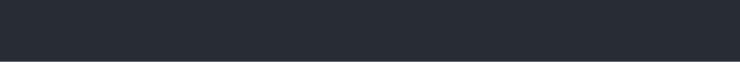
t = 0.00 s
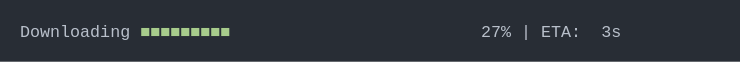
t = 1.32 s
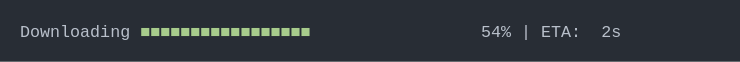
t = 2.64 s
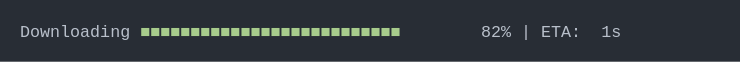
t = 3.95 s
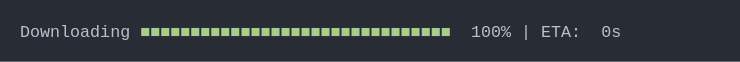
t = 5.27 s
t = 6.59 s: frame unchanged from t = 5.27 s, image omitted

The animated SVG that drew these frames (rendered in a browser with its animation timeline set to each time). Animation: 1 CSS @keyframes rule; one cycle of 7.91 s, repeats indefinitely.

<svg xmlns="http://www.w3.org/2000/svg" xmlns:xlink="http://www.w3.org/1999/xlink" width="740" height="61.709999999999994"><rect width="740" height="61.709999999999994" rx="0" ry="0" class="a"></rect><svg height="21.709999999999997" viewBox="0 0 70 2.171" width="700" x="20" xmlns="http://www.w3.org/2000/svg" xmlns:xlink="http://www.w3.org/1999/xlink" y="20"><style>.a{fill:rgb(40,45,53)}.b{font-family:'Fira Code',Monaco,Consolas,Menlo,'Bitstream Vera Sans Mono','Powerline Symbols',monospace}.c{fill:rgb(185,192,203);white-space:pre}.d{fill:rgb(168,204,140);white-space:pre}.e{fill:transparent}.g{animation-duration:7.90498304367065s;animation-iteration-count:infinite;animation-name:f;animation-timing-function:steps(1,end)}@keyframes f{0%{transform:translateX(-0px)}0.2%{transform:translateX(-70px)}2%{transform:translateX(-140px)}3.3%{transform:translateX(-210px)}4.5%{transform:translateX(-280px)}6.2%{transform:translateX(-350px)}7.5%{transform:translateX(-420px)}8.7%{transform:translateX(-490px)}9.9%{transform:translateX(-560px)}11.1%{transform:translateX(-630px)}12.3%{transform:translateX(-700px)}14.1%{transform:translateX(-770px)}15.2%{transform:translateX(-840px)}16.5%{transform:translateX(-910px)}17.7%{transform:translateX(-980px)}18.9%{transform:translateX(-1050px)}20.2%{transform:translateX(-1120px)}21.4%{transform:translateX(-1190px)}22.6%{transform:translateX(-1260px)}23.9%{transform:translateX(-1330px)}25.6%{transform:translateX(-1400px)}26.9%{transform:translateX(-1470px)}28.1%{transform:translateX(-1540px)}29.3%{transform:translateX(-1610px)}30.8%{transform:translateX(-1680px)}32%{transform:translateX(-1750px)}33.2%{transform:translateX(-1820px)}34.4%{transform:translateX(-1890px)}35.7%{transform:translateX(-1960px)}36.8%{transform:translateX(-2030px)}38%{transform:translateX(-2100px)}39.8%{transform:translateX(-2170px)}41%{transform:translateX(-2240px)}42.2%{transform:translateX(-2310px)}43.4%{transform:translateX(-2380px)}44.6%{transform:translateX(-2450px)}45.8%{transform:translateX(-2520px)}47%{transform:translateX(-2590px)}48.6%{transform:translateX(-2660px)}49.9%{transform:translateX(-2730px)}51.2%{transform:translateX(-2800px)}52.3%{transform:translateX(-2870px)}53.5%{transform:translateX(-2940px)}54.7%{transform:translateX(-3010px)}56.4%{transform:translateX(-3080px)}57.6%{transform:translateX(-3150px)}58.8%{transform:translateX(-3220px)}60.1%{transform:translateX(-3290px)}60.8%{transform:translateX(-3360px)}60.8%{transform:translateX(-3430px)}100%{transform:translateX(-3500px)}}</style><g font-family="&#x27;Fira Code&#x27;,Monaco,Consolas,Menlo,&#x27;Bitstream Vera Sans Mono&#x27;,&#x27;Powerline Symbols&#x27;,monospace" font-size="1.67" class="b"><defs><symbol id="1"><text x="0" y="1.67" class="c">Downloading</text><text x="12.024" y="1.67" class="d">■■■■■■■■■■■■■■■■■■■■■■■■■■■■■■■</text><text x="45.089999999999996" y="1.67" class="c">100%</text><text x="50.1" y="1.67" class="c">|</text><text x="52.104" y="1.67" class="c">ETA:</text><text x="58.116" y="1.67" class="c">0s</text></symbol><symbol id="a"><rect height="2" width="70" x="0" y="0" class="e"></rect></symbol></defs><rect height="2.171" width="70" class="a"></rect><g class="g"><svg x="0" y="0" width="3570"><svg x="0"><use xlink:href="#a"></use></svg><svg x="70"><use xlink:href="#a"></use><text x="0" y="1.67" class="c">Downloading</text><text x="12.024" y="1.67" class="d">■</text><text x="47.093999999999994" y="1.67" class="c">0%</text><text x="50.1" y="1.67" class="c">|</text><text x="52.104" y="1.67" class="c">ETA:</text><text x="57.114" y="1.67" class="c">?</text></svg><svg x="140"><use xlink:href="#a"></use><text x="0" y="1.67" class="c">Downloading</text><text x="12.024" y="1.67" class="d">■■</text><text x="47.093999999999994" y="1.67" class="c">3%</text><text x="50.1" y="1.67" class="c">|</text><text x="52.104" y="1.67" class="c">ETA:</text><text x="58.116" y="1.67" class="c">5s</text></svg><svg x="210"><use xlink:href="#a"></use><text x="0" y="1.67" class="c">Downloading</text><text x="12.024" y="1.67" class="d">■■■</text><text x="47.093999999999994" y="1.67" class="c">5%</text><text x="50.1" y="1.67" class="c">|</text><text x="52.104" y="1.67" class="c">ETA:</text><text x="58.116" y="1.67" class="c">4s</text></svg><svg x="280"><use xlink:href="#a"></use><text x="0" y="1.67" class="c">Downloading</text><text x="12.024" y="1.67" class="d">■■■</text><text x="47.093999999999994" y="1.67" class="c">7%</text><text x="50.1" y="1.67" class="c">|</text><text x="52.104" y="1.67" class="c">ETA:</text><text x="58.116" y="1.67" class="c">5s</text></svg><svg x="350"><use xlink:href="#a"></use><text x="0" y="1.67" class="c">Downloading</text><text x="12.024" y="1.67" class="d">■■■■</text><text x="46.09199999999999" y="1.67" class="c">10%</text><text x="50.1" y="1.67" class="c">|</text><text x="52.104" y="1.67" class="c">ETA:</text><text x="58.116" y="1.67" class="c">4s</text></svg><svg x="420"><use xlink:href="#a"></use><text x="0" y="1.67" class="c">Downloading</text><text x="12.024" y="1.67" class="d">■■■■■</text><text x="46.09199999999999" y="1.67" class="c">12%</text><text x="50.1" y="1.67" class="c">|</text><text x="52.104" y="1.67" class="c">ETA:</text><text x="58.116" y="1.67" class="c">4s</text></svg><svg x="490"><use xlink:href="#a"></use><text x="0" y="1.67" class="c">Downloading</text><text x="12.024" y="1.67" class="d">■■■■■</text><text x="46.09199999999999" y="1.67" class="c">14%</text><text x="50.1" y="1.67" class="c">|</text><text x="52.104" y="1.67" class="c">ETA:</text><text x="58.116" y="1.67" class="c">4s</text></svg><svg x="560"><use xlink:href="#a"></use><text x="0" y="1.67" class="c">Downloading</text><text x="12.024" y="1.67" class="d">■■■■■■</text><text x="46.09199999999999" y="1.67" class="c">16%</text><text x="50.1" y="1.67" class="c">|</text><text x="52.104" y="1.67" class="c">ETA:</text><text x="58.116" y="1.67" class="c">4s</text></svg><svg x="630"><use xlink:href="#a"></use><text x="0" y="1.67" class="c">Downloading</text><text x="12.024" y="1.67" class="d">■■■■■■</text><text x="46.09199999999999" y="1.67" class="c">18%</text><text x="50.1" y="1.67" class="c">|</text><text x="52.104" y="1.67" class="c">ETA:</text><text x="58.116" y="1.67" class="c">4s</text></svg><svg x="700"><use xlink:href="#a"></use><text x="0" y="1.67" class="c">Downloading</text><text x="12.024" y="1.67" class="d">■■■■■■■</text><text x="46.09199999999999" y="1.67" class="c">20%</text><text x="50.1" y="1.67" class="c">|</text><text x="52.104" y="1.67" class="c">ETA:</text><text x="58.116" y="1.67" class="c">4s</text></svg><svg x="770"><use xlink:href="#a"></use><text x="0" y="1.67" class="c">Downloading</text><text x="12.024" y="1.67" class="d">■■■■■■■■</text><text x="46.09199999999999" y="1.67" class="c">23%</text><text x="50.1" y="1.67" class="c">|</text><text x="52.104" y="1.67" class="c">ETA:</text><text x="58.116" y="1.67" class="c">4s</text></svg><svg x="840"><use xlink:href="#a"></use><text x="0" y="1.67" class="c">Downloading</text><text x="12.024" y="1.67" class="d">■■■■■■■■■</text><text x="46.09199999999999" y="1.67" class="c">25%</text><text x="50.1" y="1.67" class="c">|</text><text x="52.104" y="1.67" class="c">ETA:</text><text x="58.116" y="1.67" class="c">4s</text></svg><svg x="910"><use xlink:href="#a"></use><text x="0" y="1.67" class="c">Downloading</text><text x="12.024" y="1.67" class="d">■■■■■■■■■</text><text x="46.09199999999999" y="1.67" class="c">27%</text><text x="50.1" y="1.67" class="c">|</text><text x="52.104" y="1.67" class="c">ETA:</text><text x="58.116" y="1.67" class="c">3s</text></svg><svg x="980"><use xlink:href="#a"></use><text x="0" y="1.67" class="c">Downloading</text><text x="12.024" y="1.67" class="d">■■■■■■■■■■</text><text x="46.09199999999999" y="1.67" class="c">29%</text><text x="50.1" y="1.67" class="c">|</text><text x="52.104" y="1.67" class="c">ETA:</text><text x="58.116" y="1.67" class="c">3s</text></svg><svg x="1050"><use xlink:href="#a"></use><text x="0" y="1.67" class="c">Downloading</text><text x="12.024" y="1.67" class="d">■■■■■■■■■■</text><text x="46.09199999999999" y="1.67" class="c">31%</text><text x="50.1" y="1.67" class="c">|</text><text x="52.104" y="1.67" class="c">ETA:</text><text x="58.116" y="1.67" class="c">3s</text></svg><svg x="1120"><use xlink:href="#a"></use><text x="0" y="1.67" class="c">Downloading</text><text x="12.024" y="1.67" class="d">■■■■■■■■■■■</text><text x="46.09199999999999" y="1.67" class="c">33%</text><text x="50.1" y="1.67" class="c">|</text><text x="52.104" y="1.67" class="c">ETA:</text><text x="58.116" y="1.67" class="c">3s</text></svg><svg x="1190"><use xlink:href="#a"></use><text x="0" y="1.67" class="c">Downloading</text><text x="12.024" y="1.67" class="d">■■■■■■■■■■■</text><text x="46.09199999999999" y="1.67" class="c">35%</text><text x="50.1" y="1.67" class="c">|</text><text x="52.104" y="1.67" class="c">ETA:</text><text x="58.116" y="1.67" class="c">3s</text></svg><svg x="1260"><use xlink:href="#a"></use><text x="0" y="1.67" class="c">Downloading</text><text x="12.024" y="1.67" class="d">■■■■■■■■■■■■</text><text x="46.09199999999999" y="1.67" class="c">37%</text><text x="50.1" y="1.67" class="c">|</text><text x="52.104" y="1.67" class="c">ETA:</text><text x="58.116" y="1.67" class="c">3s</text></svg><svg x="1330"><use xlink:href="#a"></use><text x="0" y="1.67" class="c">Downloading</text><text x="12.024" y="1.67" class="d">■■■■■■■■■■■■■</text><text x="46.09199999999999" y="1.67" class="c">39%</text><text x="50.1" y="1.67" class="c">|</text><text x="52.104" y="1.67" class="c">ETA:</text><text x="58.116" y="1.67" class="c">3s</text></svg><svg x="1400"><use xlink:href="#a"></use><text x="0" y="1.67" class="c">Downloading</text><text x="12.024" y="1.67" class="d">■■■■■■■■■■■■■■</text><text x="46.09199999999999" y="1.67" class="c">42%</text><text x="50.1" y="1.67" class="c">|</text><text x="52.104" y="1.67" class="c">ETA:</text><text x="58.116" y="1.67" class="c">3s</text></svg><svg x="1470"><use xlink:href="#a"></use><text x="0" y="1.67" class="c">Downloading</text><text x="12.024" y="1.67" class="d">■■■■■■■■■■■■■■</text><text x="46.09199999999999" y="1.67" class="c">44%</text><text x="50.1" y="1.67" class="c">|</text><text x="52.104" y="1.67" class="c">ETA:</text><text x="58.116" y="1.67" class="c">3s</text></svg><svg x="1540"><use xlink:href="#a"></use><text x="0" y="1.67" class="c">Downloading</text><text x="12.024" y="1.67" class="d">■■■■■■■■■■■■■■■</text><text x="46.09199999999999" y="1.67" class="c">46%</text><text x="50.1" y="1.67" class="c">|</text><text x="52.104" y="1.67" class="c">ETA:</text><text x="58.116" y="1.67" class="c">3s</text></svg><svg x="1610"><use xlink:href="#a"></use><text x="0" y="1.67" class="c">Downloading</text><text x="12.024" y="1.67" class="d">■■■■■■■■■■■■■■■</text><text x="46.09199999999999" y="1.67" class="c">48%</text><text x="50.1" y="1.67" class="c">|</text><text x="52.104" y="1.67" class="c">ETA:</text><text x="58.116" y="1.67" class="c">2s</text></svg><svg x="1680"><use xlink:href="#a"></use><text x="0" y="1.67" class="c">Downloading</text><text x="12.024" y="1.67" class="d">■■■■■■■■■■■■■■■■</text><text x="46.09199999999999" y="1.67" class="c">50%</text><text x="50.1" y="1.67" class="c">|</text><text x="52.104" y="1.67" class="c">ETA:</text><text x="58.116" y="1.67" class="c">2s</text></svg><svg x="1750"><use xlink:href="#a"></use><text x="0" y="1.67" class="c">Downloading</text><text x="12.024" y="1.67" class="d">■■■■■■■■■■■■■■■■■</text><text x="46.09199999999999" y="1.67" class="c">52%</text><text x="50.1" y="1.67" class="c">|</text><text x="52.104" y="1.67" class="c">ETA:</text><text x="58.116" y="1.67" class="c">2s</text></svg><svg x="1820"><use xlink:href="#a"></use><text x="0" y="1.67" class="c">Downloading</text><text x="12.024" y="1.67" class="d">■■■■■■■■■■■■■■■■■</text><text x="46.09199999999999" y="1.67" class="c">54%</text><text x="50.1" y="1.67" class="c">|</text><text x="52.104" y="1.67" class="c">ETA:</text><text x="58.116" y="1.67" class="c">2s</text></svg><svg x="1890"><use xlink:href="#a"></use><text x="0" y="1.67" class="c">Downloading</text><text x="12.024" y="1.67" class="d">■■■■■■■■■■■■■■■■■■</text><text x="46.09199999999999" y="1.67" class="c">56%</text><text x="50.1" y="1.67" class="c">|</text><text x="52.104" y="1.67" class="c">ETA:</text><text x="58.116" y="1.67" class="c">2s</text></svg><svg x="1960"><use xlink:href="#a"></use><text x="0" y="1.67" class="c">Downloading</text><text x="12.024" y="1.67" class="d">■■■■■■■■■■■■■■■■■■</text><text x="46.09199999999999" y="1.67" class="c">58%</text><text x="50.1" y="1.67" class="c">|</text><text x="52.104" y="1.67" class="c">ETA:</text><text x="58.116" y="1.67" class="c">2s</text></svg><svg x="2030"><use xlink:href="#a"></use><text x="0" y="1.67" class="c">Downloading</text><text x="12.024" y="1.67" class="d">■■■■■■■■■■■■■■■■■■■</text><text x="46.09199999999999" y="1.67" class="c">60%</text><text x="50.1" y="1.67" class="c">|</text><text x="52.104" y="1.67" class="c">ETA:</text><text x="58.116" y="1.67" class="c">2s</text></svg><svg x="2100"><use xlink:href="#a"></use><text x="0" y="1.67" class="c">Downloading</text><text x="12.024" y="1.67" class="d">■■■■■■■■■■■■■■■■■■■■</text><text x="46.09199999999999" y="1.67" class="c">62%</text><text x="50.1" y="1.67" class="c">|</text><text x="52.104" y="1.67" class="c">ETA:</text><text x="58.116" y="1.67" class="c">2s</text></svg><svg x="2170"><use xlink:href="#a"></use><text x="0" y="1.67" class="c">Downloading</text><text x="12.024" y="1.67" class="d">■■■■■■■■■■■■■■■■■■■■■</text><text x="46.09199999999999" y="1.67" class="c">65%</text><text x="50.1" y="1.67" class="c">|</text><text x="52.104" y="1.67" class="c">ETA:</text><text x="58.116" y="1.67" class="c">2s</text></svg><svg x="2240"><use xlink:href="#a"></use><text x="0" y="1.67" class="c">Downloading</text><text x="12.024" y="1.67" class="d">■■■■■■■■■■■■■■■■■■■■■</text><text x="46.09199999999999" y="1.67" class="c">67%</text><text x="50.1" y="1.67" class="c">|</text><text x="52.104" y="1.67" class="c">ETA:</text><text x="58.116" y="1.67" class="c">2s</text></svg><svg x="2310"><use xlink:href="#a"></use><text x="0" y="1.67" class="c">Downloading</text><text x="12.024" y="1.67" class="d">■■■■■■■■■■■■■■■■■■■■■■</text><text x="46.09199999999999" y="1.67" class="c">69%</text><text x="50.1" y="1.67" class="c">|</text><text x="52.104" y="1.67" class="c">ETA:</text><text x="58.116" y="1.67" class="c">1s</text></svg><svg x="2380"><use xlink:href="#a"></use><text x="0" y="1.67" class="c">Downloading</text><text x="12.024" y="1.67" class="d">■■■■■■■■■■■■■■■■■■■■■■</text><text x="46.09199999999999" y="1.67" class="c">71%</text><text x="50.1" y="1.67" class="c">|</text><text x="52.104" y="1.67" class="c">ETA:</text><text x="58.116" y="1.67" class="c">1s</text></svg><svg x="2450"><use xlink:href="#a"></use><text x="0" y="1.67" class="c">Downloading</text><text x="12.024" y="1.67" class="d">■■■■■■■■■■■■■■■■■■■■■■■</text><text x="46.09199999999999" y="1.67" class="c">73%</text><text x="50.1" y="1.67" class="c">|</text><text x="52.104" y="1.67" class="c">ETA:</text><text x="58.116" y="1.67" class="c">1s</text></svg><svg x="2520"><use xlink:href="#a"></use><text x="0" y="1.67" class="c">Downloading</text><text x="12.024" y="1.67" class="d">■■■■■■■■■■■■■■■■■■■■■■■</text><text x="46.09199999999999" y="1.67" class="c">75%</text><text x="50.1" y="1.67" class="c">|</text><text x="52.104" y="1.67" class="c">ETA:</text><text x="58.116" y="1.67" class="c">1s</text></svg><svg x="2590"><use xlink:href="#a"></use><text x="0" y="1.67" class="c">Downloading</text><text x="12.024" y="1.67" class="d">■■■■■■■■■■■■■■■■■■■■■■■■</text><text x="46.09199999999999" y="1.67" class="c">77%</text><text x="50.1" y="1.67" class="c">|</text><text x="52.104" y="1.67" class="c">ETA:</text><text x="58.116" y="1.67" class="c">1s</text></svg><svg x="2660"><use xlink:href="#a"></use><text x="0" y="1.67" class="c">Downloading</text><text x="12.024" y="1.67" class="d">■■■■■■■■■■■■■■■■■■■■■■■■■</text><text x="46.09199999999999" y="1.67" class="c">80%</text><text x="50.1" y="1.67" class="c">|</text><text x="52.104" y="1.67" class="c">ETA:</text><text x="58.116" y="1.67" class="c">1s</text></svg><svg x="2730"><use xlink:href="#a"></use><text x="0" y="1.67" class="c">Downloading</text><text x="12.024" y="1.67" class="d">■■■■■■■■■■■■■■■■■■■■■■■■■■</text><text x="46.09199999999999" y="1.67" class="c">82%</text><text x="50.1" y="1.67" class="c">|</text><text x="52.104" y="1.67" class="c">ETA:</text><text x="58.116" y="1.67" class="c">1s</text></svg><svg x="2800"><use xlink:href="#a"></use><text x="0" y="1.67" class="c">Downloading</text><text x="12.024" y="1.67" class="d">■■■■■■■■■■■■■■■■■■■■■■■■■■</text><text x="46.09199999999999" y="1.67" class="c">84%</text><text x="50.1" y="1.67" class="c">|</text><text x="52.104" y="1.67" class="c">ETA:</text><text x="58.116" y="1.67" class="c">1s</text></svg><svg x="2870"><use xlink:href="#a"></use><text x="0" y="1.67" class="c">Downloading</text><text x="12.024" y="1.67" class="d">■■■■■■■■■■■■■■■■■■■■■■■■■■■</text><text x="46.09199999999999" y="1.67" class="c">86%</text><text x="50.1" y="1.67" class="c">|</text><text x="52.104" y="1.67" class="c">ETA:</text><text x="58.116" y="1.67" class="c">1s</text></svg><svg x="2940"><use xlink:href="#a"></use><text x="0" y="1.67" class="c">Downloading</text><text x="12.024" y="1.67" class="d">■■■■■■■■■■■■■■■■■■■■■■■■■■■</text><text x="46.09199999999999" y="1.67" class="c">88%</text><text x="50.1" y="1.67" class="c">|</text><text x="52.104" y="1.67" class="c">ETA:</text><text x="58.116" y="1.67" class="c">1s</text></svg><svg x="3010"><use xlink:href="#a"></use><text x="0" y="1.67" class="c">Downloading</text><text x="12.024" y="1.67" class="d">■■■■■■■■■■■■■■■■■■■■■■■■■■■■</text><text x="46.09199999999999" y="1.67" class="c">90%</text><text x="50.1" y="1.67" class="c">|</text><text x="52.104" y="1.67" class="c">ETA:</text><text x="58.116" y="1.67" class="c">0s</text></svg><svg x="3080"><use xlink:href="#a"></use><text x="0" y="1.67" class="c">Downloading</text><text x="12.024" y="1.67" class="d">■■■■■■■■■■■■■■■■■■■■■■■■■■■■■</text><text x="46.09199999999999" y="1.67" class="c">93%</text><text x="50.1" y="1.67" class="c">|</text><text x="52.104" y="1.67" class="c">ETA:</text><text x="58.116" y="1.67" class="c">0s</text></svg><svg x="3150"><use xlink:href="#a"></use><text x="0" y="1.67" class="c">Downloading</text><text x="12.024" y="1.67" class="d">■■■■■■■■■■■■■■■■■■■■■■■■■■■■■</text><text x="46.09199999999999" y="1.67" class="c">95%</text><text x="50.1" y="1.67" class="c">|</text><text x="52.104" y="1.67" class="c">ETA:</text><text x="58.116" y="1.67" class="c">0s</text></svg><svg x="3220"><use xlink:href="#a"></use><text x="0" y="1.67" class="c">Downloading</text><text x="12.024" y="1.67" class="d">■■■■■■■■■■■■■■■■■■■■■■■■■■■■■■</text><text x="46.09199999999999" y="1.67" class="c">97%</text><text x="50.1" y="1.67" class="c">|</text><text x="52.104" y="1.67" class="c">ETA:</text><text x="58.116" y="1.67" class="c">0s</text></svg><svg x="3290"><use xlink:href="#a"></use><text x="0" y="1.67" class="c">Downloading</text><text x="12.024" y="1.67" class="d">■■■■■■■■■■■■■■■■■■■■■■■■■■■■■■■</text><text x="46.09199999999999" y="1.67" class="c">99%</text><text x="50.1" y="1.67" class="c">|</text><text x="52.104" y="1.67" class="c">ETA:</text><text x="58.116" y="1.67" class="c">0s</text></svg><svg x="3360"><use xlink:href="#a"></use><use xlink:href="#1" y="0"></use></svg><svg x="3430"><use xlink:href="#a"></use><use xlink:href="#1" y="0"></use></svg><svg x="3500"><use xlink:href="#a"></use><use xlink:href="#1" y="0"></use></svg></svg></g></g></svg></svg>
